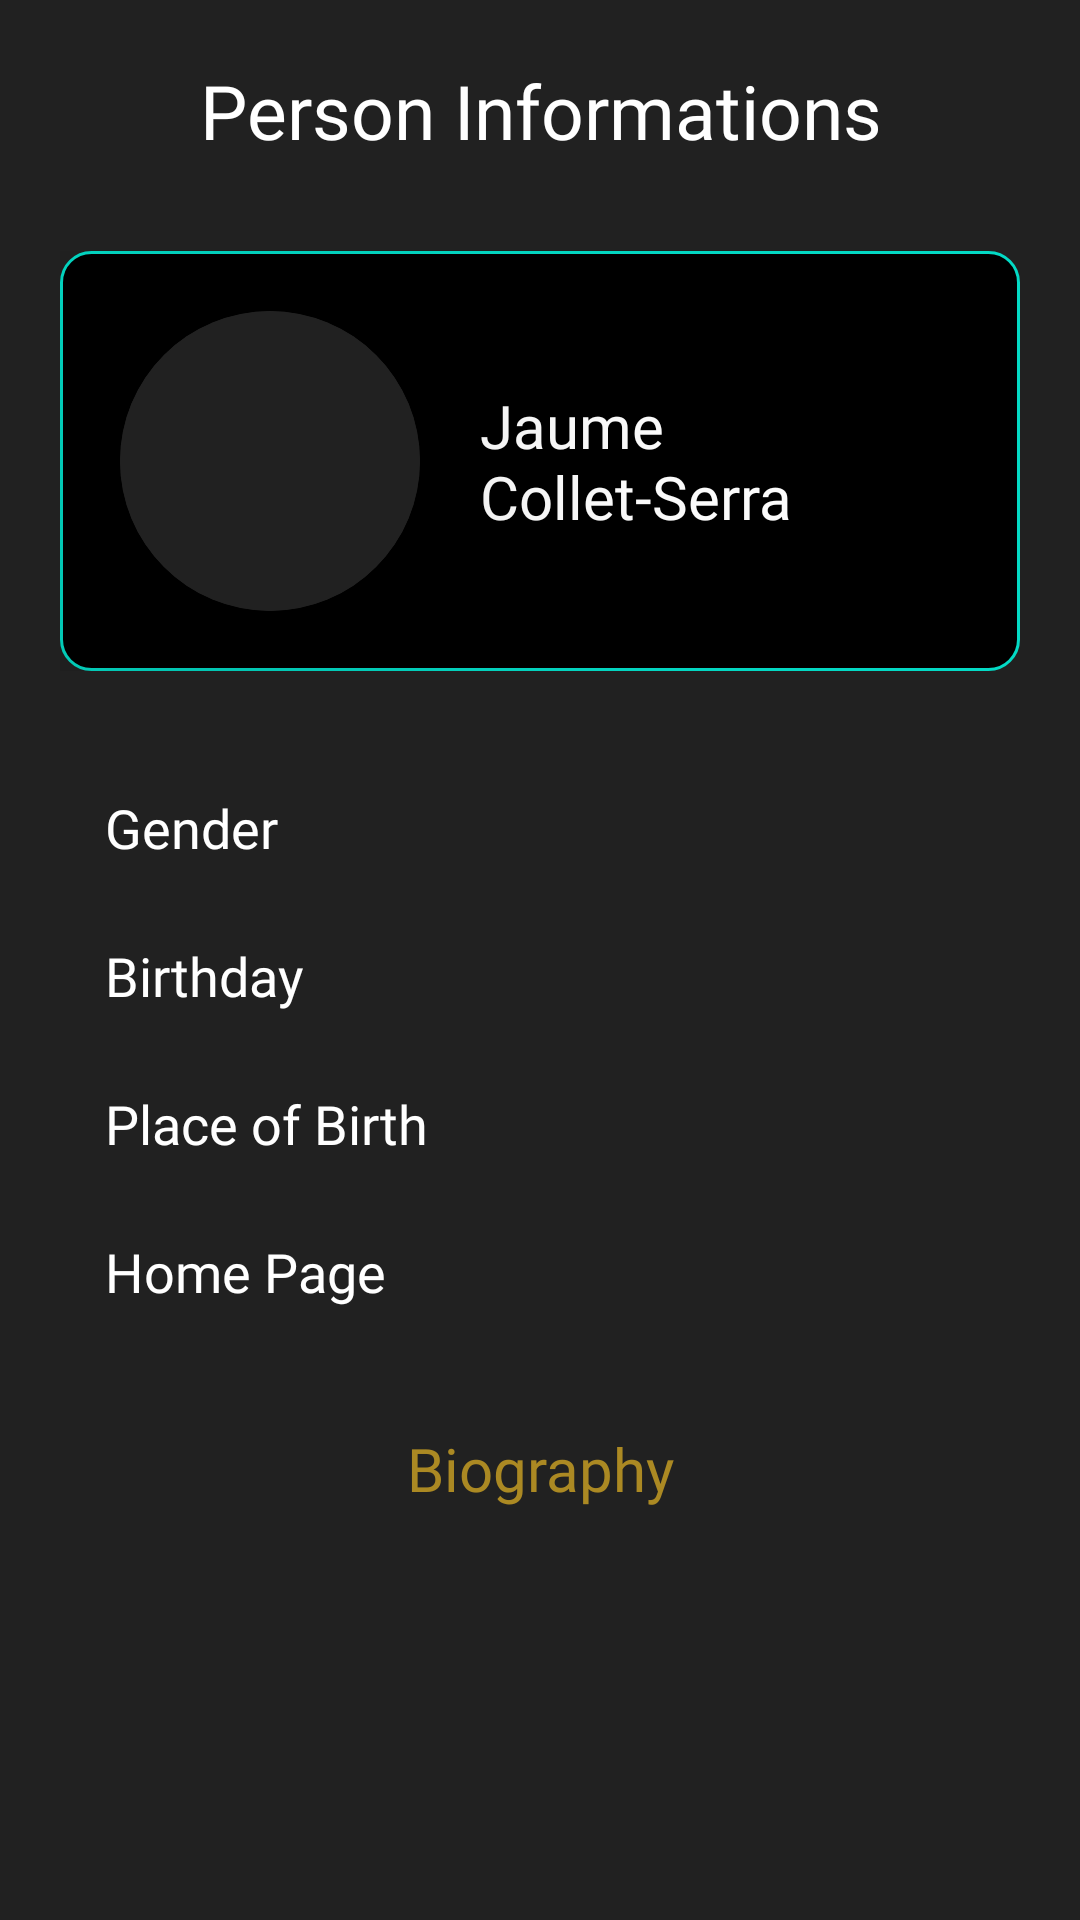

This screen was rendered from an Android layout file. Write that file and the resources it references.
<!-- AndroidManifest.xml: application theme Theme.Celluloid -->
<!-- res/layout/fragment_movie_person.xml -->
<?xml version="1.0" encoding="utf-8"?>
<ScrollView xmlns:android="http://schemas.android.com/apk/res/android"
    xmlns:app="http://schemas.android.com/apk/res-auto"
    xmlns:tools="http://schemas.android.com/tools"
    android:id="@+id/secondMovieDetailsLayout"
    android:layout_width="match_parent"
    android:layout_height="wrap_content"
    android:layout_marginStart="1dp"
    android:layout_marginEnd="1dp"
    android:background="@color/primary_color"
    android:orientation="vertical">

    <LinearLayout
        android:layout_width="match_parent"
        android:layout_height="wrap_content"
        android:orientation="vertical">

        <com.google.android.material.textview.MaterialTextView
            android:layout_width="match_parent"
            android:layout_height="wrap_content"
            android:layout_marginStart="20dp"
            android:layout_marginEnd="20dp"
            android:layout_marginTop="20dp"
            android:layout_marginBottom="10dp"
            android:gravity="center"
            android:layout_gravity="center"
            android:text="Person Informations"
            android:textSize="25sp"
            android:textColor="@color/text_color"
            android:fontFamily="@font/worksans_medium"
            android:maxLines="1"/>

        <LinearLayout
            android:layout_width="match_parent"
            android:layout_height="wrap_content"
            android:layout_margin="20dp"
            android:background="@drawable/outline_movie_details_style"
            android:orientation="horizontal">

            <com.google.android.material.card.MaterialCardView
                android:layout_width="wrap_content"
                android:layout_height="wrap_content"
                android:layout_gravity="center"
                android:layout_margin="20dp"
                app:cardCornerRadius="300dp"
                app:cardElevation="100dp"
                app:cardBackgroundColor="@color/primary_color">

                <com.google.android.material.imageview.ShapeableImageView
                    android:id="@+id/personProfilePicture"
                    android:layout_width="100dp"
                    android:layout_height="100dp"
                    tools:src="@drawable/black_adam"
                    android:background="@color/primary_color"
                    android:scaleType="fitXY"/>

            </com.google.android.material.card.MaterialCardView>

            <com.google.android.material.textview.MaterialTextView
                android:id="@+id/personName"
                android:layout_width="wrap_content"
                android:layout_height="wrap_content"
                android:layout_marginEnd="20dp"
                android:layout_gravity="center"
                android:text="Jaume Collet-Serra"
                android:textSize="20sp"
                android:textColor="@color/text_color"
                android:fontFamily="@font/worksans_medium"
                android:maxLines="2"/>

        </LinearLayout>

        <LinearLayout
            android:layout_width="wrap_content"
            android:layout_height="wrap_content"
            android:layout_marginStart="30dp"
            android:padding="5dp"
            android:orientation="horizontal">

            <com.google.android.material.textview.MaterialTextView
                android:layout_width="130dp"
                android:layout_height="wrap_content"
                android:layout_marginTop="15dp"
                android:text="Gender"
                android:textSize="18sp"
                android:textColor="@color/text_color"
                android:fontFamily="@font/worksans_light"
                android:maxLines="1"/>

            <com.google.android.material.textview.MaterialTextView
                android:id="@+id/personGender"
                android:layout_width="wrap_content"
                android:layout_height="wrap_content"
                android:layout_marginTop="15dp"
                android:layout_marginStart="20dp"
                android:textSize="18sp"
                android:textColor="@color/text_color"
                android:textIsSelectable="true"
                android:fontFamily="@font/worksans_medium"
                android:maxLines="2"/>

        </LinearLayout>

        <LinearLayout
            android:layout_width="wrap_content"
            android:layout_height="wrap_content"
            android:layout_marginStart="30dp"
            android:padding="5dp"
            android:orientation="horizontal">

            <com.google.android.material.textview.MaterialTextView
                android:layout_width="130dp"
                android:layout_height="wrap_content"
                android:layout_marginTop="15dp"
                android:text="Birthday"
                android:textSize="18sp"
                android:textColor="@color/text_color"
                android:fontFamily="@font/worksans_light"
                android:maxLines="1"/>

            <com.google.android.material.textview.MaterialTextView
                android:id="@+id/personBirthday"
                android:layout_width="wrap_content"
                android:layout_height="wrap_content"
                android:layout_marginTop="15dp"
                android:layout_marginStart="20dp"
                android:textSize="18sp"
                android:textColor="@color/text_color"
                android:textIsSelectable="true"
                android:fontFamily="@font/worksans_medium"
                android:maxLines="2"/>

        </LinearLayout>

        <LinearLayout
            android:layout_width="wrap_content"
            android:layout_height="wrap_content"
            android:layout_marginStart="30dp"
            android:padding="5dp"
            android:orientation="horizontal">

            <com.google.android.material.textview.MaterialTextView
                android:layout_width="130dp"
                android:layout_height="wrap_content"
                android:layout_marginTop="15dp"
                android:text="Place of Birth"
                android:textSize="18sp"
                android:textColor="@color/text_color"
                android:fontFamily="@font/worksans_light"
                android:maxLines="1"/>

            <com.google.android.material.textview.MaterialTextView
                android:id="@+id/personPlaceOfBirth"
                android:layout_width="wrap_content"
                android:layout_height="wrap_content"
                android:layout_marginTop="15dp"
                android:layout_marginStart="20dp"
                android:textSize="18sp"
                android:textColor="@color/text_color"
                android:textIsSelectable="true"
                android:fontFamily="@font/worksans_medium"
                android:maxLines="2"/>

        </LinearLayout>

        <LinearLayout
            android:layout_width="wrap_content"
            android:layout_height="wrap_content"
            android:layout_marginStart="30dp"
            android:padding="5dp"
            android:orientation="horizontal">

            <com.google.android.material.textview.MaterialTextView
                android:layout_width="130dp"
                android:layout_height="wrap_content"
                android:layout_marginTop="15dp"
                android:text="Home Page"
                android:textSize="18sp"
                android:textColor="@color/text_color"
                android:fontFamily="@font/worksans_light"
                android:maxLines="1"/>

            <com.google.android.material.textview.MaterialTextView
                android:id="@+id/personHomePage"
                android:layout_width="wrap_content"
                android:layout_height="wrap_content"
                android:layout_marginTop="15dp"
                android:layout_marginStart="20dp"
                android:textSize="18sp"
                android:textColor="@color/text_color"
                android:linksClickable="true"
                android:textIsSelectable="true"
                android:fontFamily="@font/worksans_medium"
                android:maxLines="3"/>

        </LinearLayout>

        <LinearLayout
            android:layout_width="match_parent"
            android:layout_height="wrap_content"
            android:layout_marginStart="20dp"
            android:layout_marginEnd="20dp"
            android:layout_marginTop="30dp"
            android:layout_gravity="center"
            android:padding="5dp"
            android:orientation="vertical">

            <com.google.android.material.textview.MaterialTextView
                android:id="@+id/personBiographyTxt"
                android:layout_width="match_parent"
                android:layout_height="wrap_content"
                android:gravity="center"
                android:layout_gravity="center"
                android:text="Biography"
                android:textSize="20sp"
                android:textColor="@color/secondary_color"
                android:fontFamily="@font/worksans_medium"
                android:maxLines="1"/>

            <com.google.android.material.textview.MaterialTextView
                android:id="@+id/personBiography"
                android:layout_width="match_parent"
                android:layout_height="wrap_content"
                android:layout_marginTop="15dp"
                android:layout_marginBottom="15dp"
                android:textSize="16sp"
                android:textColor="@color/text_color"
                android:fontFamily="@font/worksans_medium"
                android:maxLines="20"/>

        </LinearLayout>

    </LinearLayout>

</ScrollView>
<!-- resources referenced by this layout -->
<resources>
  <color name="primary_color">#212121</color>
  <color name="secondary_color">#AB8923</color>
  <color name="text_color">#FFFFFF</color>
  <!-- drawable outline_movie_details_style (drawable-v24) -->
  <?xml version="1.0" encoding="utf-8"?>
  <shape xmlns:android="http://schemas.android.com/apk/res/android">
      <solid android:color="@color/black"/>
      <corners android:radius="10dp"/>
      <stroke android:color="@color/teal_200" android:width="1dp"/>
  </shape>
  <style name="Theme.Celluloid" parent="Theme.MaterialComponents.DayNight.NoActionBar">
          
          <item name="colorPrimary">@color/primary_color</item>
          <item name="colorPrimaryVariant">@color/purple_700</item>
          <item name="colorOnPrimary">@color/primary_color</item>
          
          <item name="colorSecondary">@color/secondary_color</item>
          <item name="colorSecondaryVariant">@color/teal_700</item>
          <item name="colorOnSecondary">@color/primary_color</item>
          
          <item name="android:statusBarColor">?attr/colorPrimary</item>
          
      </style>
  <color name="black">#FF000000</color>
  <color name="teal_200">#FF03DAC5</color>
  <color name="purple_700">#FF3700B3</color>
  <color name="teal_700">#FF018786</color>
</resources>
